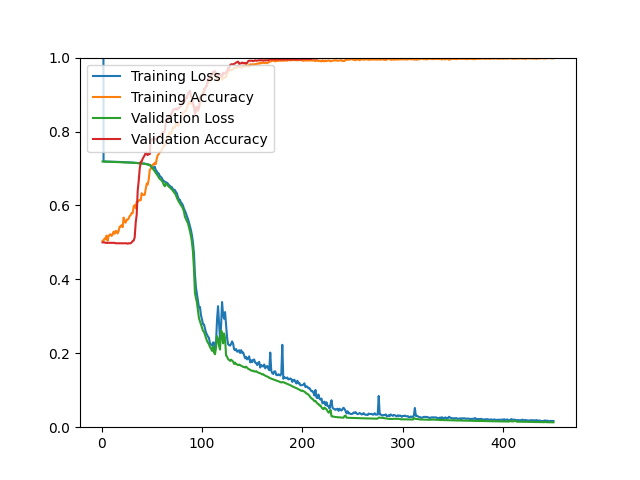

The data file committed next to this chart (first rows):
epoch, loss, acc, val_loss, val_acc
1, 3.551, 0.5043, 0.7189, 0.5000
2, 0.7189, 0.5044, 0.7188, 0.5000
3, 0.7188, 0.5107, 0.7188, 0.5000
4, 0.7187, 0.5092, 0.7187, 0.4988
5, 0.7185, 0.5184, 0.7186, 0.4988
6, 0.7188, 0.5044, 0.7185, 0.4988
7, 0.7184, 0.5164, 0.7184, 0.4988
8, 0.7184, 0.5208, 0.7183, 0.4988
9, 0.7184, 0.5219, 0.7183, 0.4988
10, 0.7183, 0.5174, 0.7182, 0.4988
11, 0.7182, 0.5210, 0.7181, 0.4988
12, 0.7181, 0.5291, 0.7180, 0.4988
13, 0.7181, 0.5235, 0.7180, 0.4988
14, 0.7180, 0.5305, 0.7179, 0.4976
15, 0.7180, 0.5306, 0.7178, 0.4976
16, 0.7179, 0.5241, 0.7177, 0.4976
17, 0.7178, 0.5309, 0.7176, 0.4976
18, 0.7175, 0.5426, 0.7175, 0.4976
19, 0.7175, 0.5428, 0.7174, 0.4976
20, 0.7174, 0.5466, 0.7173, 0.4976
21, 0.7173, 0.5413, 0.7172, 0.4976
22, 0.7169, 0.5671, 0.7171, 0.4976
23, 0.7170, 0.5555, 0.7169, 0.4976
24, 0.7169, 0.5534, 0.7168, 0.4976
25, 0.7167, 0.5616, 0.7166, 0.4976
26, 0.7167, 0.5616, 0.7165, 0.4964
27, 0.7165, 0.5645, 0.7164, 0.4976
28, 0.7163, 0.5714, 0.7162, 0.4976
29, 0.7162, 0.5738, 0.7160, 0.4976
30, 0.7160, 0.5796, 0.7159, 0.5000
31, 0.7159, 0.5788, 0.7157, 0.5036
32, 0.7156, 0.5975, 0.7155, 0.5048
33, 0.7154, 0.6010, 0.7153, 0.5133
34, 0.7153, 0.5925, 0.7151, 0.5530
35, 0.7150, 0.6102, 0.7149, 0.5747
36, 0.7148, 0.6090, 0.7147, 0.6398
37, 0.7147, 0.6134, 0.7144, 0.6663
38, 0.7145, 0.6146, 0.7142, 0.6988
39, 0.7143, 0.6137, 0.7139, 0.7181
40, 0.7138, 0.6332, 0.7136, 0.7193
41, 0.7136, 0.6287, 0.7133, 0.7265
42, 0.7133, 0.6285, 0.7129, 0.7313
43, 0.7131, 0.6288, 0.7125, 0.7361
44, 0.7125, 0.6451, 0.7120, 0.7434
45, 0.7119, 0.6590, 0.7114, 0.7386
46, 0.7113, 0.6565, 0.7107, 0.7361
47, 0.7106, 0.6706, 0.7099, 0.7410
48, 0.7097, 0.6958, 0.7089, 0.7386
49, 0.7080, 0.6995, 0.7064, 0.7771
50, 0.7051, 0.7070, 0.7028, 0.7795
51, 0.7034, 0.7106, 0.6996, 0.7783
52, 0.7019, 0.7103, 0.6960, 0.7783
53, 0.7049, 0.7154, 0.6924, 0.7795
54, 0.6955, 0.7119, 0.6878, 0.7795
55, 0.6926, 0.7270, 0.6842, 0.7819
56, 0.6868, 0.7362, 0.6807, 0.7855
57, 0.6864, 0.7394, 0.6754, 0.7855
58, 0.6788, 0.7432, 0.6716, 0.7867
59, 0.6776, 0.7472, 0.6699, 0.7904
60, 0.6743, 0.7500, 0.6664, 0.7940
... 390 more rows
